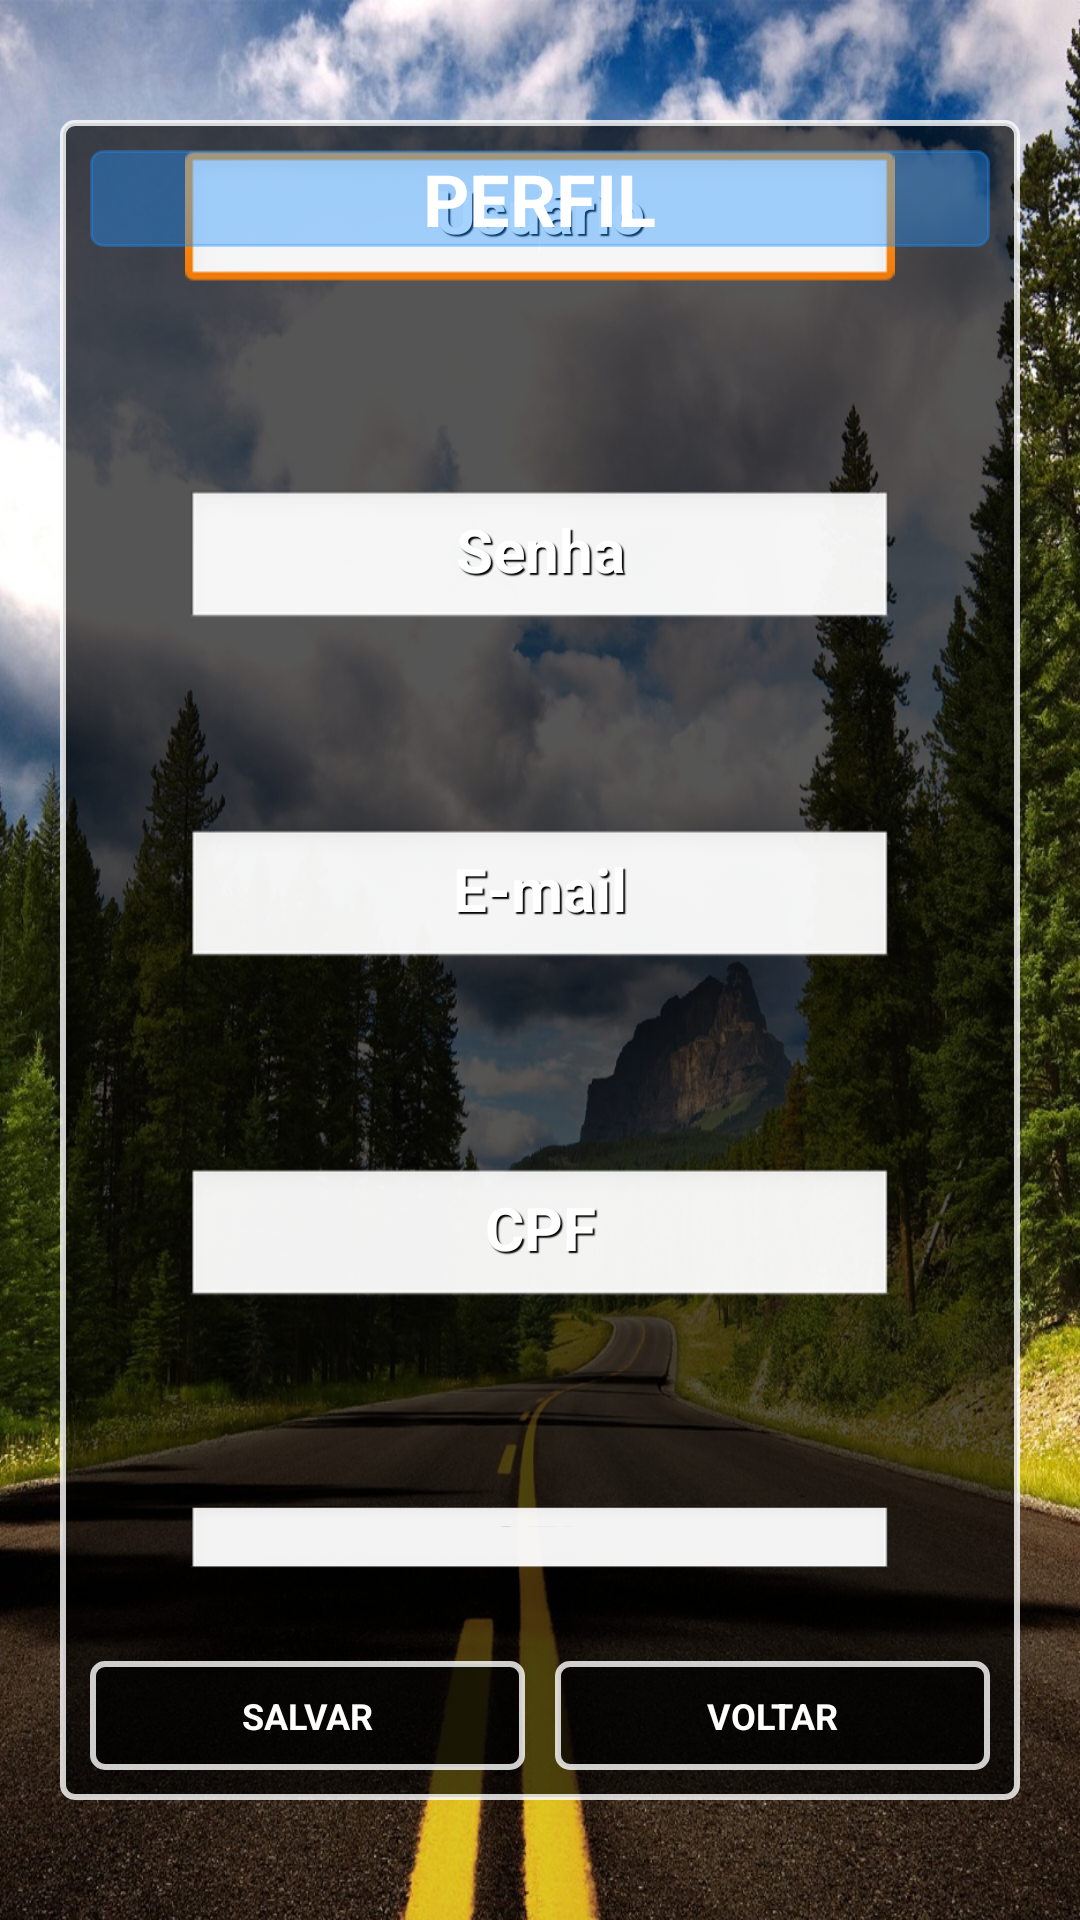

Reconstruct the res/layout file that produces this screen, plus the resources it refers to.
<!-- AndroidManifest.xml: application theme AppTheme -->
<!-- res/layout/layout_perfil.xml -->
<?xml version="1.0" encoding="utf-8"?>

<RelativeLayout xmlns:android="http://schemas.android.com/apk/res/android"
    android:layout_width="match_parent"
    android:layout_height="match_parent"
    android:background="@drawable/back_way" >

    <RelativeLayout
        android:layout_width="fill_parent"
        android:layout_height="fill_parent"
        android:layout_centerHorizontal="true"
        android:layout_centerVertical="true"
        android:layout_marginBottom="40dp"
        android:layout_marginLeft="20dp"
        android:layout_marginRight="20dp"
        android:layout_marginTop="40dp"
        android:background="@color/back_neutral_menu" >

        <TableLayout
            android:layout_width="wrap_content"
            android:layout_height="wrap_content"
            android:layout_centerHorizontal="true"
            android:layout_centerVertical="true" >

            <TableRow
                android:id="@+id/tableRow2"
                android:layout_width="fill_parent"
                android:layout_height="wrap_content" >

                <RelativeLayout
                    android:layout_width="fill_parent"
                    android:layout_height="wrap_content" >

                     <EditText
				        android:id="@+id/edtUsuario_login"
				        android:layout_width="wrap_content"
				        android:layout_height="wrap_content"
				        android:layout_centerHorizontal="true"
				        android:layout_marginBottom="65dp"
				        android:ems="10"
				        android:gravity="center_horizontal"
				        android:hint="Usuário"
				        android:inputType="textPersonName"
				        android:shadowColor="#000000"
				        android:shadowDx="2"
				        android:shadowDy="2"
				        android:shadowRadius="0.5"
				        android:textColor="#FFFFFF"
				        android:textColorHint="#FFFFFF"
				        android:textSize="20sp"
				        android:textStyle="bold" >
        			<requestFocus />
    			</EditText>
                </RelativeLayout>
            </TableRow>

            <TableRow
                android:layout_width="fill_parent"
                android:layout_height="wrap_content" >

                <RelativeLayout
                    android:layout_width="fill_parent"
                    android:layout_height="wrap_content" >

                     <EditText
				        android:id="@+id/edtUsuario_senha"
				        android:layout_width="wrap_content"
				        android:layout_height="wrap_content"
				        android:layout_centerHorizontal="true"
				        android:layout_marginBottom="65dp"
				        android:ems="10"
				        android:gravity="center_horizontal"
				        android:hint="Senha"
				        android:inputType="textPersonName"
				        android:shadowColor="#000000"
				        android:shadowDx="2"
				        android:shadowDy="2"
				        android:shadowRadius="0.5"
				        android:textColor="#FFFFFF"
				        android:textColorHint="#FFFFFF"
				        android:textSize="20sp"
				        android:textStyle="bold" >
    			</EditText>
                </RelativeLayout>
            </TableRow>

            <TableRow
                android:layout_width="fill_parent"
                android:layout_height="wrap_content" >

                <RelativeLayout
                    android:layout_width="fill_parent"
                    android:layout_height="wrap_content" >

                     <EditText
				        android:id="@+id/edtUsuario_email"
				        android:layout_width="wrap_content"
				        android:layout_height="wrap_content"
				        android:layout_centerHorizontal="true"
				        android:layout_marginBottom="65dp"
				        android:ems="10"
				        android:gravity="center_horizontal"
				        android:hint="E-mail"
				        android:inputType="textPersonName"
				        android:shadowColor="#000000"
				        android:shadowDx="2"
				        android:shadowDy="2"
				        android:shadowRadius="0.5"
				        android:textColor="#FFFFFF"
				        android:textColorHint="#FFFFFF"
				        android:textSize="20sp"
				        android:textStyle="bold" >
    			</EditText>
                </RelativeLayout>
            </TableRow>

            <TableRow
                android:layout_width="fill_parent"
                android:layout_height="wrap_content" >

                <RelativeLayout
                    android:layout_width="fill_parent"
                    android:layout_height="wrap_content" >

                     <EditText
				        android:id="@+id/edtUsuario_cpf"
				        android:layout_width="wrap_content"
				        android:layout_height="wrap_content"
				        android:layout_centerHorizontal="true"
				        android:layout_marginBottom="65dp"
				        android:ems="10"
				        android:gravity="center_horizontal"
				        android:hint="CPF"
				        android:inputType="number"
				        android:shadowColor="#000000"
				        android:shadowDx="2"
				        android:shadowDy="2"
				        android:shadowRadius="0.5"
				        android:textColor="#FFFFFF"
				        android:textColorHint="#FFFFFF"
				        android:textSize="20sp"
				        android:textStyle="bold" >
    			</EditText>
                </RelativeLayout>
            </TableRow>
            
            <TableRow
                android:layout_width="fill_parent"
                android:layout_height="wrap_content" >

                <RelativeLayout
                    android:layout_width="fill_parent"
                    android:layout_height="wrap_content" >

                     <EditText
				        android:id="@+id/edtUsuario_cep"
				        android:layout_width="wrap_content"
				        android:layout_height="wrap_content"
				        android:layout_centerHorizontal="true"
				        android:layout_marginBottom="65dp"
				        android:ems="10"
				        android:gravity="center_horizontal"
				        android:hint="CEP"
				        android:inputType="number"
				        android:shadowColor="#000000"
				        android:shadowDx="2"
				        android:shadowDy="2"
				        android:shadowRadius="0.5"
				        android:textColor="#FFFFFF"
				        android:textColorHint="#FFFFFF"
				        android:textSize="20sp"
				        android:textStyle="bold" >
    			</EditText>
                </RelativeLayout>
            </TableRow>

            <TableRow
                android:id="@+id/tableRow7"
                android:layout_width="fill_parent"
                android:layout_height="wrap_content" >
            </TableRow>
        </TableLayout>

        <RelativeLayout
            android:layout_width="fill_parent"
            android:layout_height="wrap_content"
            android:layout_alignParentTop="true"
            android:layout_centerHorizontal="true"
            android:background="@color/back_blue_menu" >

            <TextView
                android:id="@+id/titlePERFIL"
                android:layout_width="wrap_content"
                android:layout_height="wrap_content"
                android:layout_centerHorizontal="true"
                android:layout_centerVertical="true"
                android:text="PERFIL"
                android:textColor="#FFFFFF"
                android:textSize="24sp"
                android:textStyle="bold" />
        </RelativeLayout>

        <RelativeLayout
            android:layout_width="fill_parent"
            android:layout_height="wrap_content"
            android:layout_alignParentBottom="true" >

            <Button
                android:id="@+id/btnSair_perfil"
                android:layout_width="150dp"
                android:layout_height="wrap_content"
                android:layout_alignParentTop="true"
                android:layout_marginLeft="5dp"
                android:layout_toRightOf="@+id/centralizador"
                android:background="@color/back_neutral_menu"
                android:text="VOLTAR"
                android:textColor="#FFFFFF"
                android:textSize="12sp"
                android:textStyle="bold" />

            <Button
                android:id="@+id/btnSalvar_perfil"
                android:layout_width="150dp"
                android:layout_height="wrap_content"
                android:layout_alignParentTop="true"
                android:layout_marginRight="5dp"
                android:layout_toLeftOf="@+id/centralizador"
                android:background="@color/back_neutral_menu"
                android:text="SALVAR"
                android:textColor="#FFFFFF"
                android:textSize="12sp"
                android:textStyle="bold" />

            <TextView
                android:id="@+id/centralizador"
                android:layout_width="wrap_content"
                android:layout_height="wrap_content"
                android:layout_centerHorizontal="true"
                android:layout_centerVertical="true"
                android:text="" />
        </RelativeLayout>
    </RelativeLayout>

</RelativeLayout>
<!-- resources referenced by this layout -->
<resources>
  <!-- drawable back_way: jpg bitmap (drawable, 445771 bytes) -->
  <style name="AppTheme" parent="AppBaseTheme">
          
      </style>
  <style name="AppBaseTheme" parent="android:Theme.Light">
          
      </style>
</resources>
